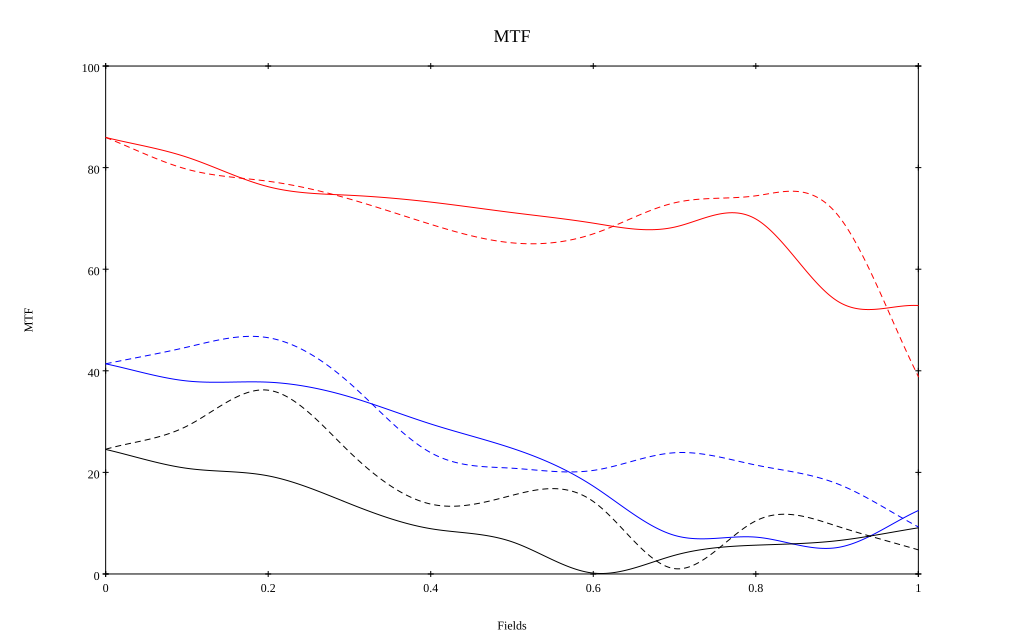

Data behind this chart, as committed beside it:
, 0, 0.1, 0.2, 0.3, 0.4, 0.5, 0.6, 0.7, 0.8, 0.9, 1
10 sag, 0.859, 0.821, 0.762, 0.746, 0.732, 0.712, 0.691, 0.683, 0.699, 0.538, 0.529
10 tan, 0.859, 0.797, 0.773, 0.738, 0.688, 0.652, 0.67, 0.731, 0.745, 0.708, 0.389
30 sag, 0.414, 0.38, 0.378, 0.349, 0.295, 0.248, 0.173, 0.076, 0.073, 0.052, 0.125
30 tan, 0.414, 0.446, 0.465, 0.376, 0.239, 0.208, 0.204, 0.239, 0.214, 0.178, 0.093
50 sag, 0.245, 0.208, 0.193, 0.138, 0.089, 0.063, 0.002, 0.037, 0.057, 0.065, 0.091
50 tan, 0.246, 0.291, 0.362, 0.24, 0.138, 0.155, 0.143, 0.011, 0.105, 0.094, 0.047
